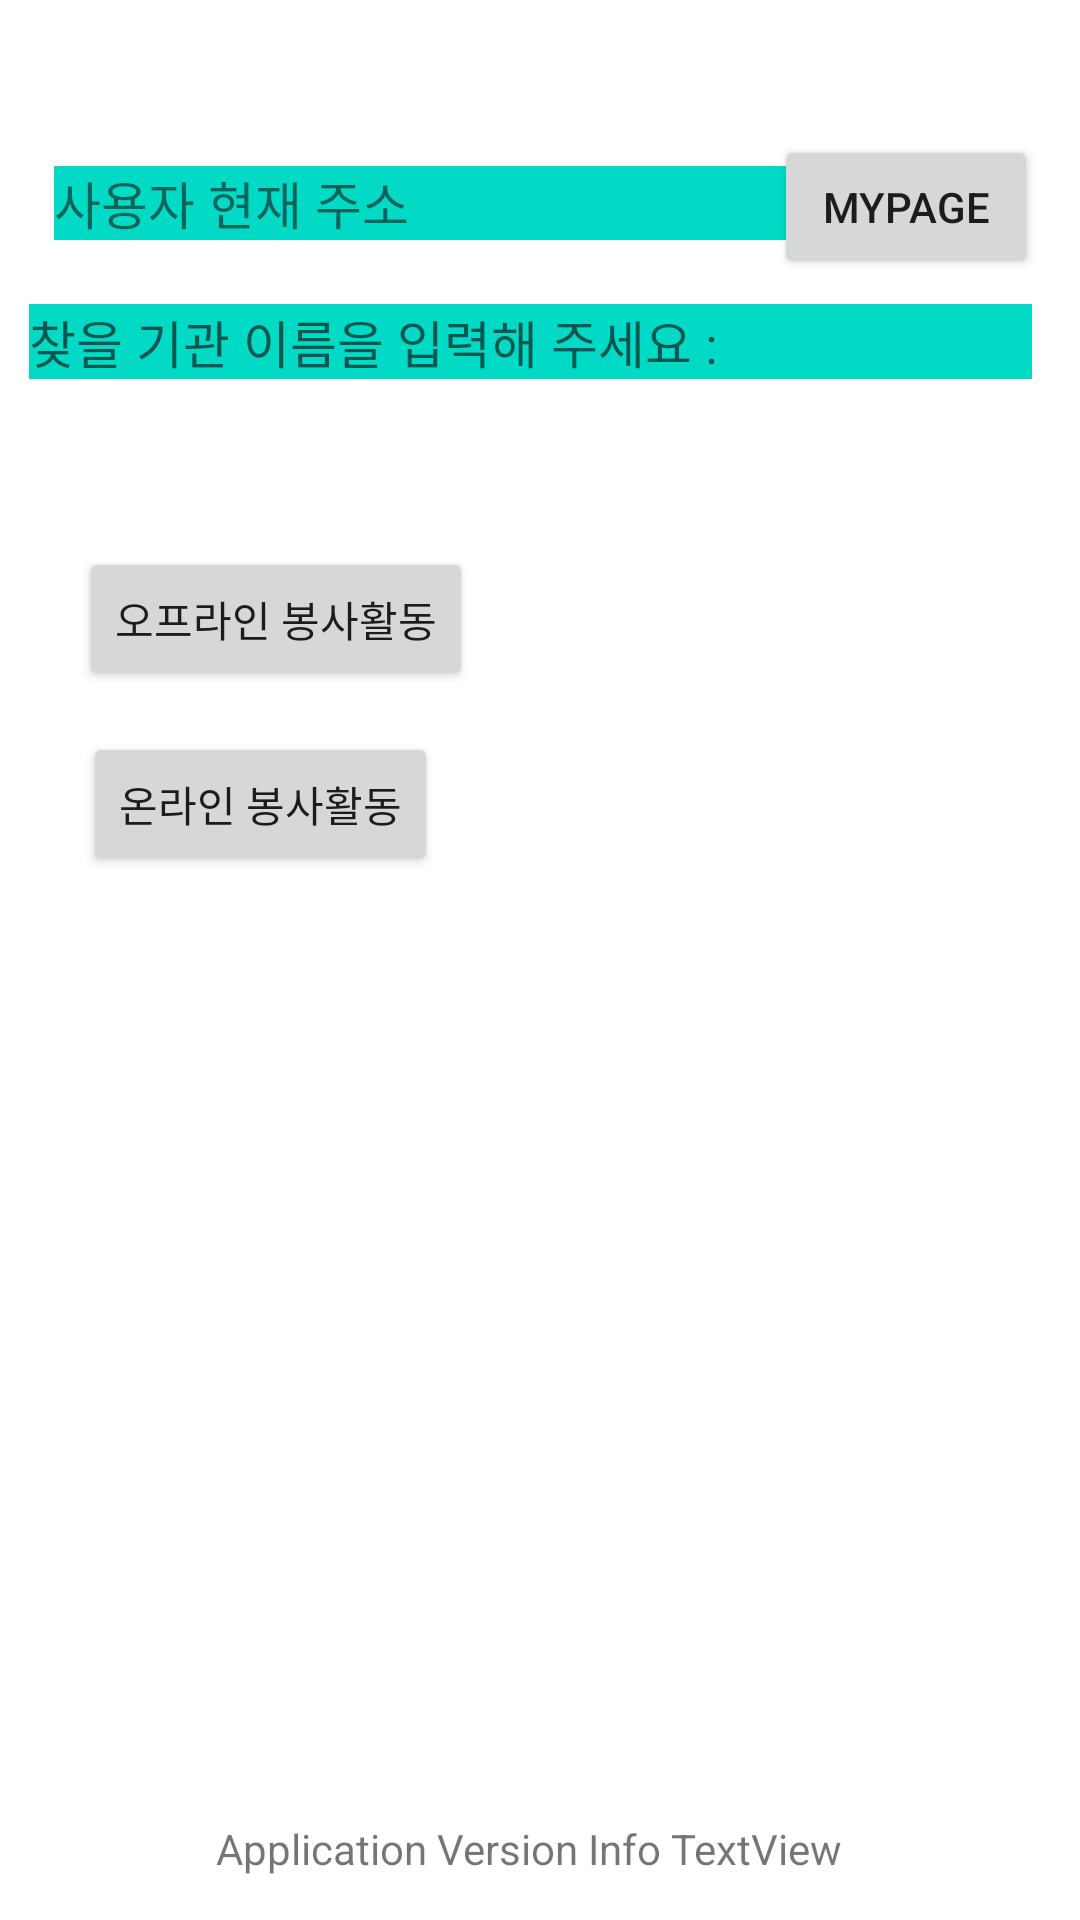

Reconstruct the res/layout file that produces this screen, plus the resources it refers to.
<!-- AndroidManifest.xml: application theme Theme.UI_Frame -->
<!-- res/layout/activity_main_private.xml -->
<?xml version="1.0" encoding="utf-8"?>
<androidx.constraintlayout.widget.ConstraintLayout xmlns:android="http://schemas.android.com/apk/res/android"
    xmlns:app="http://schemas.android.com/apk/res-auto"
    xmlns:tools="http://schemas.android.com/tools"
    android:layout_width="match_parent"
    android:layout_height="match_parent"
    tools:context=".MainActivity">

    <TextView
        android:id="@+id/main_addressInput"
        android:layout_width="wrap_content"
        android:layout_height="wrap_content"
        android:background="@color/teal_200"
        android:ems="13"
        android:inputType="textPersonName"
        android:text="사용자 현재 주소"
        android:textSize="17dp"
        app:layout_constraintBottom_toBottomOf="parent"
        app:layout_constraintEnd_toEndOf="parent"
        app:layout_constraintHorizontal_bias="0.172"
        app:layout_constraintStart_toStartOf="parent"
        app:layout_constraintTop_toTopOf="parent"
        app:layout_constraintVertical_bias="0.09" />

    <EditText
        android:id="@+id/main_OrganizationInput"
        android:layout_width="wrap_content"
        android:layout_height="wrap_content"
        android:background="@color/teal_200"
        android:ems="17"
        android:inputType="textPersonName"
        android:hint="찾을 기관 이름을 입력해 주세요 : "
        android:textSize="17dp"
        app:layout_constraintBottom_toBottomOf="parent"
        app:layout_constraintEnd_toEndOf="parent"
        app:layout_constraintHorizontal_bias="0.382"
        app:layout_constraintStart_toStartOf="parent"
        app:layout_constraintTop_toTopOf="parent"
        app:layout_constraintVertical_bias="0.165" />

    <Button
        android:id="@+id/main_MyPageButton"
        android:layout_width="wrap_content"
        android:layout_height="wrap_content"
        android:text="MyPage"
        android:onClick="MyPageButtonClick"
        app:layout_constraintBottom_toBottomOf="parent"
        app:layout_constraintEnd_toEndOf="parent"
        app:layout_constraintHorizontal_bias="0.949"
        app:layout_constraintStart_toStartOf="parent"
        app:layout_constraintTop_toTopOf="parent"
        app:layout_constraintVertical_bias="0.076" />

    <Button
        android:id="@+id/main_categoricalButton1"
        android:layout_width="wrap_content"
        android:layout_height="wrap_content"
        android:text="오프라인 봉사활동"
        android:onClick="CategoryButton1Click"
        app:layout_constraintBottom_toBottomOf="parent"
        app:layout_constraintEnd_toEndOf="parent"
        app:layout_constraintHorizontal_bias="0.115"
        app:layout_constraintStart_toStartOf="parent"
        app:layout_constraintTop_toTopOf="parent"
        app:layout_constraintVertical_bias="0.308" />

    <Button
        android:id="@+id/main_categoricalButton2"
        android:layout_width="wrap_content"
        android:layout_height="wrap_content"
        android:text="온라인 봉사활동"
        android:onClick="CategoryButton2Click"
        app:layout_constraintBottom_toBottomOf="parent"
        app:layout_constraintEnd_toEndOf="parent"
        app:layout_constraintHorizontal_bias="0.115"
        app:layout_constraintStart_toStartOf="parent"
        app:layout_constraintTop_toTopOf="parent"
        app:layout_constraintVertical_bias="0.412" />

    <TextView
        android:id="@+id/main_applicationVersionInfoView"
        android:layout_width="wrap_content"
        android:layout_height="wrap_content"
        android:text="Application Version Info TextView"
        android:ems="13"
        app:layout_constraintBottom_toBottomOf="parent"
        app:layout_constraintEnd_toEndOf="parent"
        app:layout_constraintHorizontal_bias="0.487"
        app:layout_constraintStart_toStartOf="parent"
        app:layout_constraintTop_toTopOf="parent"
        app:layout_constraintVertical_bias="0.977" />
</androidx.constraintlayout.widget.ConstraintLayout>
<!-- resources referenced by this layout -->
<resources>
  <style name="Theme.UI_Frame" parent="Theme.MaterialComponents.DayNight.DarkActionBar">
          
          <item name="colorPrimary">@color/purple_500</item>
          <item name="colorPrimaryVariant">@color/purple_700</item>
          <item name="colorOnPrimary">@color/white</item>
          
          <item name="colorSecondary">@color/teal_200</item>
          <item name="colorSecondaryVariant">@color/teal_700</item>
          <item name="colorOnSecondary">@color/black</item>
          
          <item name="android:statusBarColor" tools:targetApi="l">?attr/colorPrimaryVariant</item>
          
      </style>
  <!-- not gathered from this repository: default colours our renderer supplied (Android Studio template values) -->
  <color name="purple_500">#FF6200EE</color>
  <color name="purple_700">#FF3700B3</color>
  <color name="teal_200">#FF03DAC5</color>
  <color name="teal_700">#FF018786</color>
  <color name="black">#FF000000</color>
  <color name="white">#FFFFFFFF</color>
</resources>
